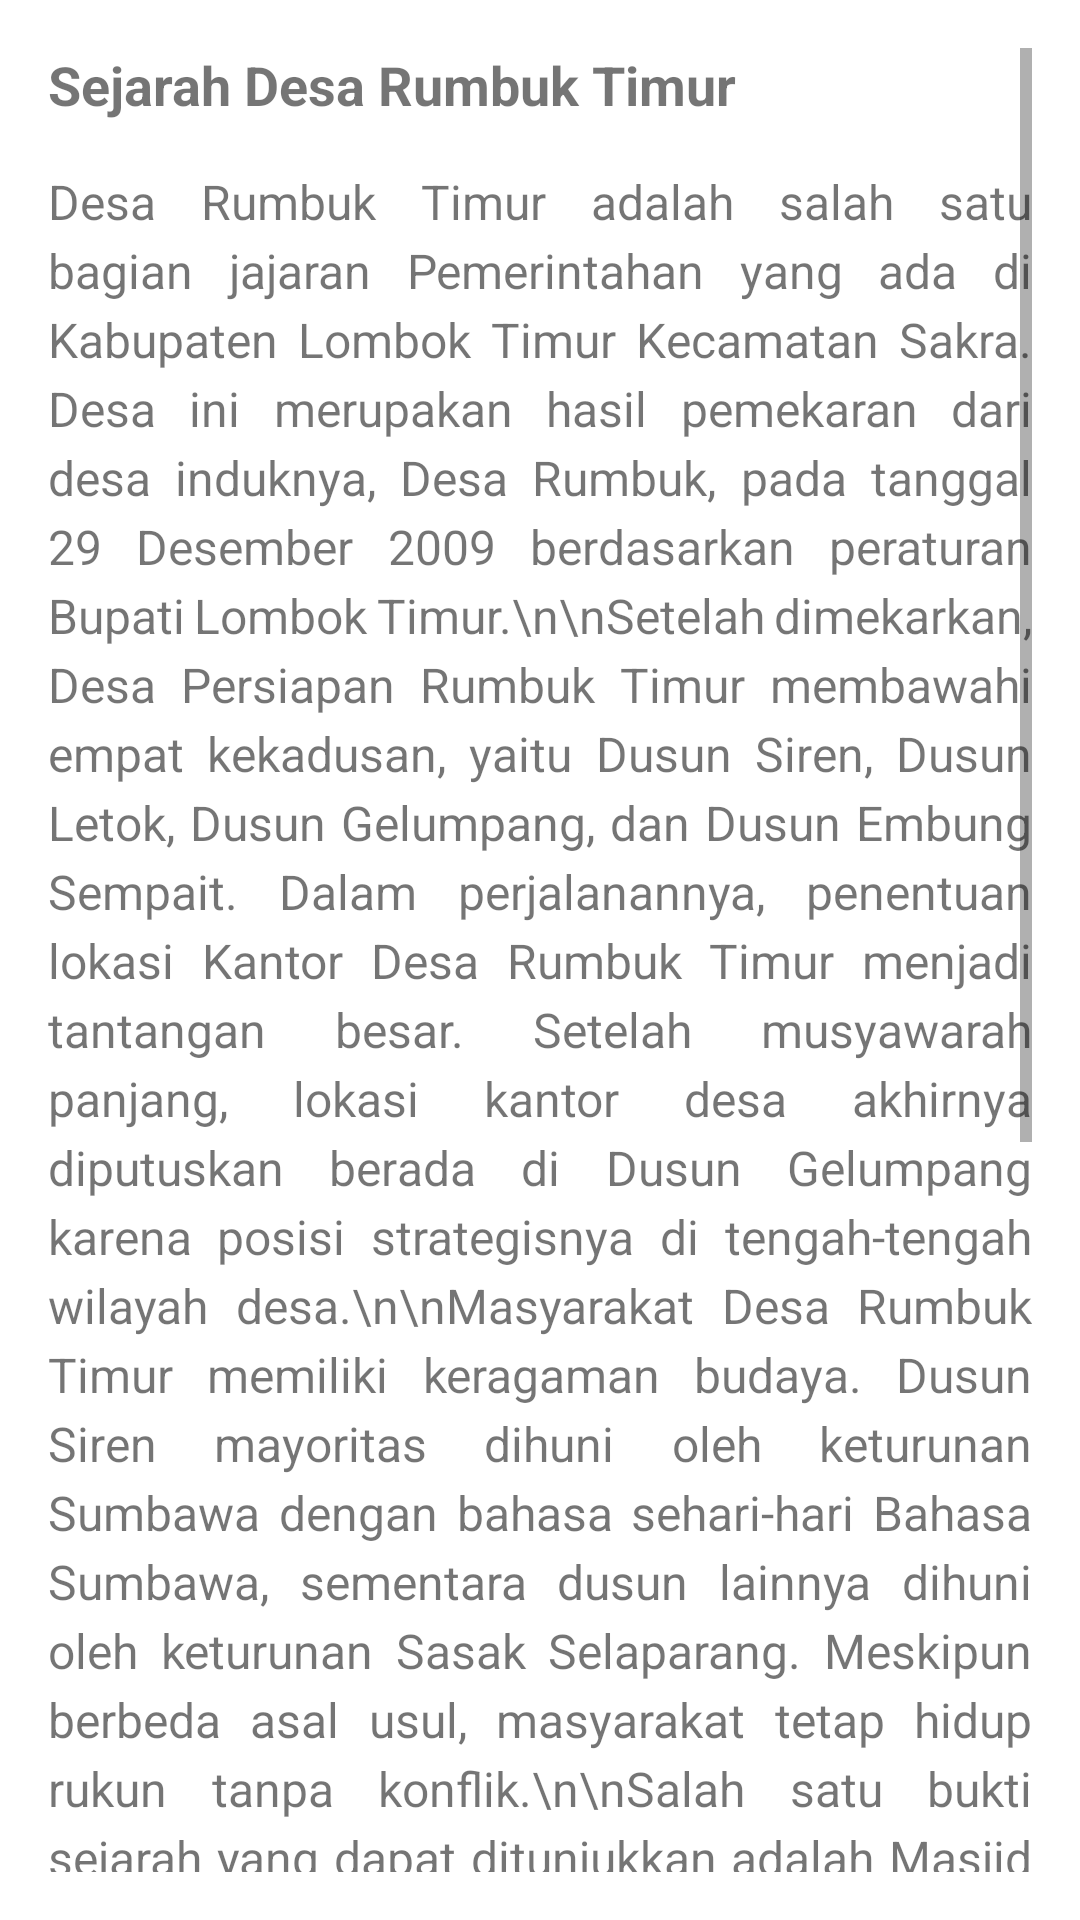

Produce the Android XML layout that renders to this screen, including the resource entries it uses.
<!-- AndroidManifest.xml: application theme Theme.AppCompat.Light.DarkActionBar -->
<!-- res/layout/activity_sejarah.xml -->
<?xml version="1.0" encoding="utf-8"?>
<ScrollView xmlns:android="http://schemas.android.com/apk/res/android"
    android:layout_width="match_parent"
    android:layout_height="match_parent"
    android:padding="16dp"
    android:background="@color/white">

    <LinearLayout
        android:layout_width="match_parent"
        android:layout_height="wrap_content"
        android:orientation="vertical">

        
        <TextView
            android:layout_width="wrap_content"
            android:layout_height="wrap_content"
            android:text="Sejarah Desa Rumbuk Timur"
            android:textSize="18sp"
            android:textStyle="bold"
            android:layout_marginBottom="16dp" />

        
        <TextView
            android:layout_width="wrap_content"
            android:layout_height="wrap_content"
            android:justificationMode="inter_word"
            android:text="Desa Rumbuk Timur adalah salah satu bagian jajaran Pemerintahan yang ada di Kabupaten Lombok Timur Kecamatan Sakra. Desa ini merupakan hasil pemekaran dari desa induknya, Desa Rumbuk, pada tanggal 29 Desember 2009 berdasarkan peraturan Bupati Lombok Timur.\n\nSetelah dimekarkan, Desa Persiapan Rumbuk Timur membawahi empat kekadusan, yaitu Dusun Siren, Dusun Letok, Dusun Gelumpang, dan Dusun Embung Sempait. Dalam perjalanannya, penentuan lokasi Kantor Desa Rumbuk Timur menjadi tantangan besar. Setelah musyawarah panjang, lokasi kantor desa akhirnya diputuskan berada di Dusun Gelumpang karena posisi strategisnya di tengah-tengah wilayah desa.\n\nMasyarakat Desa Rumbuk Timur memiliki keragaman budaya. Dusun Siren mayoritas dihuni oleh keturunan Sumbawa dengan bahasa sehari-hari Bahasa Sumbawa, sementara dusun lainnya dihuni oleh keturunan Sasak Selaparang. Meskipun berbeda asal usul, masyarakat tetap hidup rukun tanpa konflik.\n\nSalah satu bukti sejarah yang dapat ditunjukkan adalah Masjid AT-TAQWA di Dusun Siren, yang merupakan masjid pertama di wilayah ini. Keberadaan masjid ini menandai pesatnya perkembangan agama Islam.\n\nMayoritas penduduk Desa Rumbuk Timur bermata pencaharian sebagai petani, buruh tani, dan pegawai negeri sipil. Dalam bidang pemerintahan, desa ini awalnya dipimpin oleh Pejabat Sementara (Pjs) yang ditunjuk langsung oleh Bupati Lombok Timur. Kepala Desa pertama adalah ATMA BUDI, SE, dengan beberapa perangkat desa lainnya.\n\nSetelah dua tahun berjalannya pemerintahan administratif, Desa Rumbuk Timur menjadi desa definitif. Berikut adalah silsilah kepemimpinan Desa Rumbuk Timur:\n\n1. ATMA BUDI, SE (2009 - 2011) - Pjs\n2. JUMANEP (2011 - 2012) - Plt\n3. SHALAHUDDIN (2012 - 2018) - Definitif\n4. SHALAHUDDIN (2018 - 2024) - Definitif"
            android:textSize="16sp"
            android:lineSpacingExtra="4dp" />
    </LinearLayout>
</ScrollView>
<!-- resources referenced by this layout -->
<resources>
  <color name="white">#FFFFFFFF</color>
</resources>
